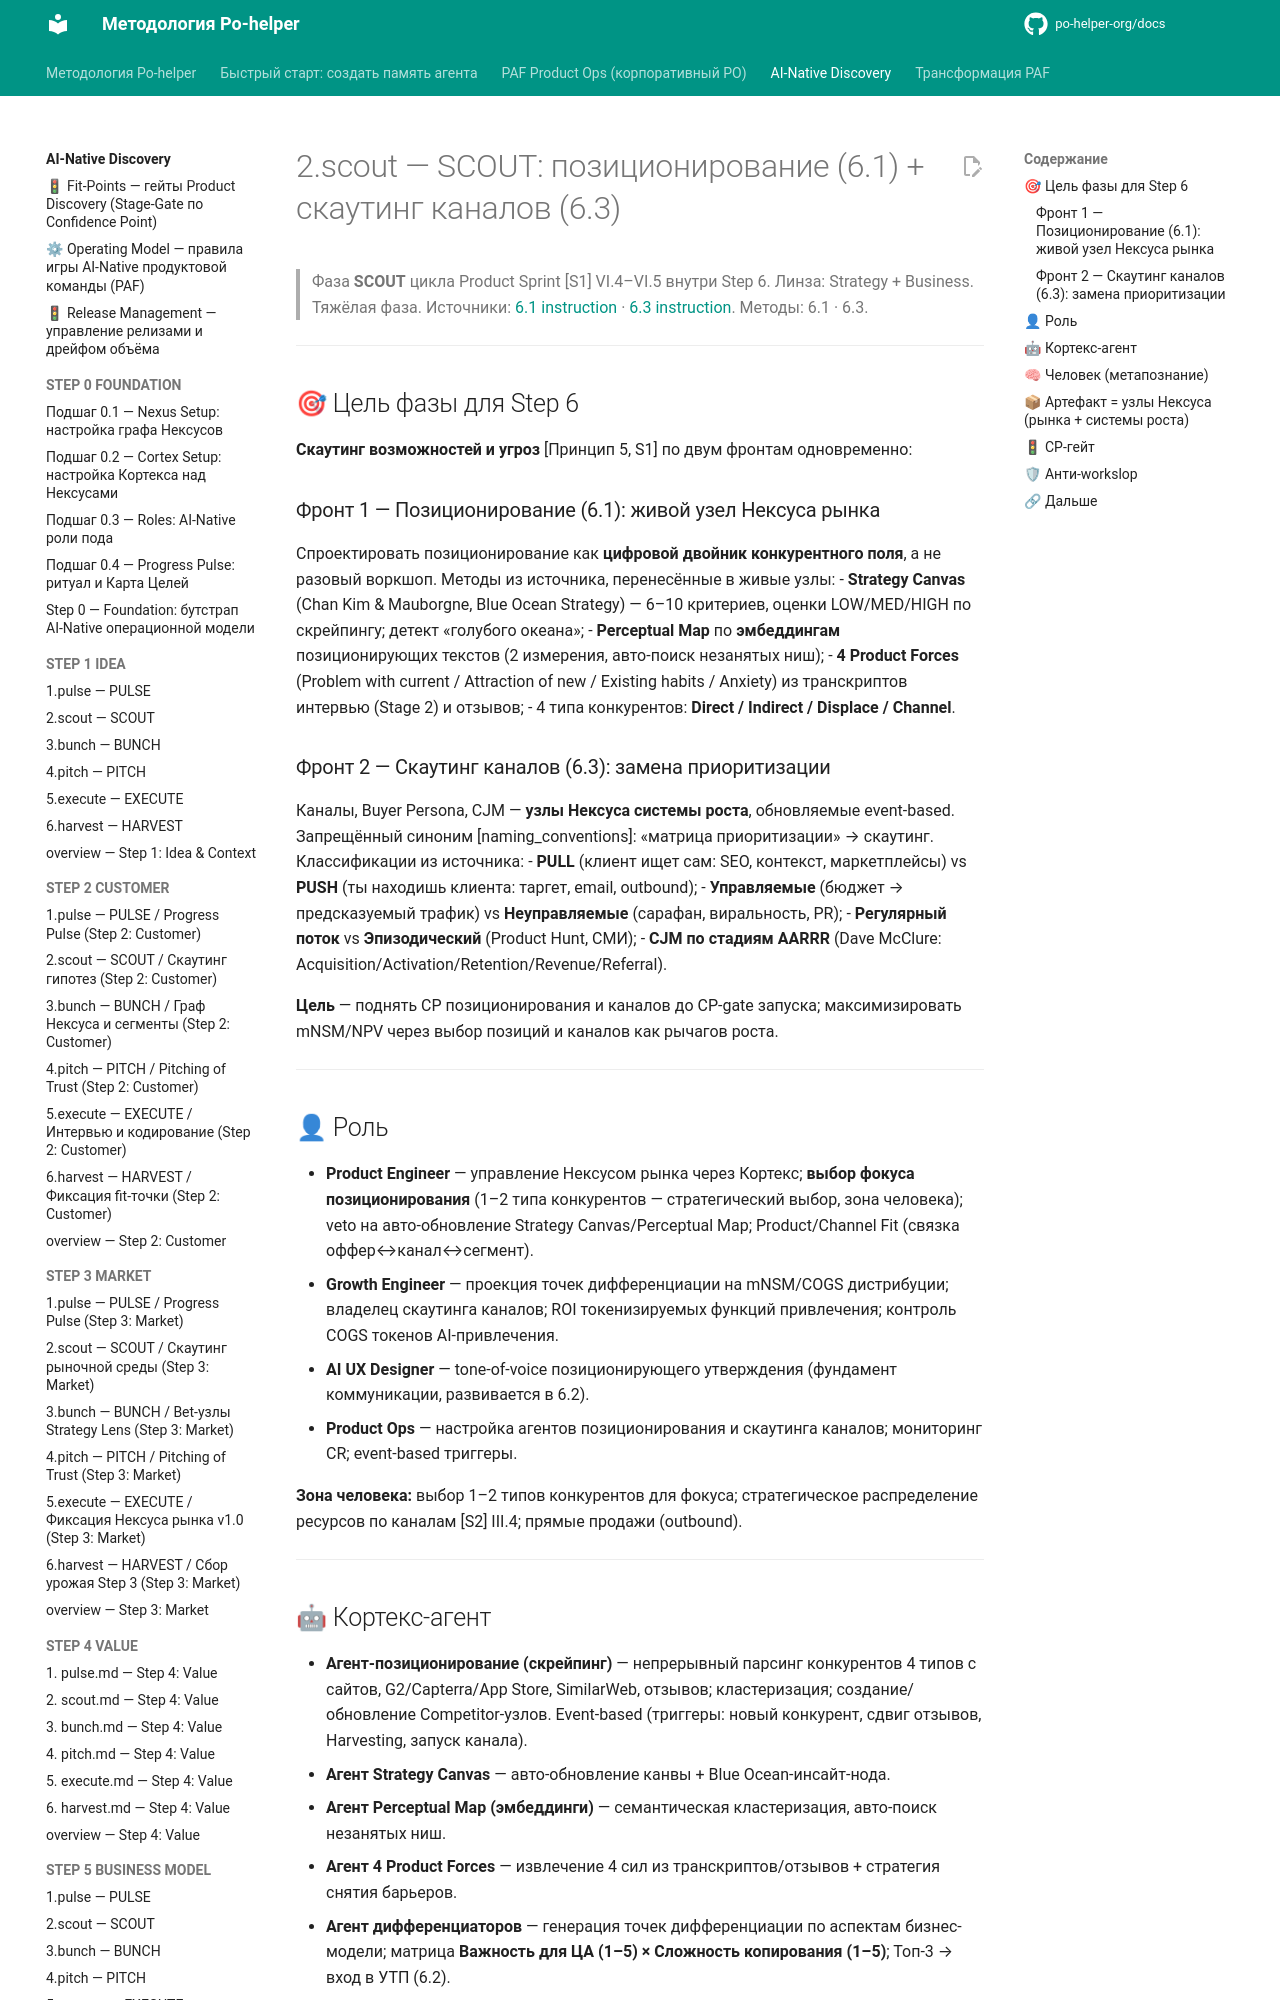

repository: po-helper-org/docs · page: ai-processes/STEP-6-GO-TO-MARKET/2.scout/index.html · generator: mkdocs

---
nexus: growth
node_id: aip-6-scout
node_type: sprint-phase
paf_step: 6
sprint_phase: scout
kind: normative
owner: Growth Engineer
confidence: 1.0
sources: ["[S1]", "[S2]", "[S3]", "[S4]", "RB-STEP-6"]
updated: 2026-06-20
ttl_days: 365
ripeness: fresh
tags: []
---

# 2.scout — SCOUT: позиционирование (6.1) + скаутинг каналов (6.3)

> Фаза **SCOUT** цикла Product Sprint [S1] VI.4–VI.5 внутри Step 6. Линза: Strategy + Business. Тяжёлая фаза. Источники: [6.1 instruction](../../ai-transformation/RB-STEP-6-GO-TO-MARKET-STRATEGY/6.1-instruction.md) · [6.3 instruction](../../ai-transformation/RB-STEP-6-GO-TO-MARKET-STRATEGY/6.3-instruction.md). Методы: 6.1 · 6.3.

---

## 🎯 Цель фазы для Step 6

**Скаутинг возможностей и угроз** [Принцип 5, S1] по двум фронтам одновременно:

### Фронт 1 — Позиционирование (6.1): живой узел Нексуса рынка
Спроектировать позиционирование как **цифровой двойник конкурентного поля**, а не разовый воркшоп. Методы из источника, перенесённые в живые узлы:
- **Strategy Canvas** (Chan Kim & Mauborgne, Blue Ocean Strategy) — 6–10 критериев, оценки LOW/MED/HIGH по скрейпингу; детект «голубого океана»;
- **Perceptual Map** по **эмбеддингам** позиционирующих текстов (2 измерения, авто-поиск незанятых ниш);
- **4 Product Forces** (Problem with current / Attraction of new / Existing habits / Anxiety) из транскриптов интервью (Stage 2) и отзывов;
- 4 типа конкурентов: **Direct / Indirect / Displace / Channel**.

### Фронт 2 — Скаутинг каналов (6.3): замена приоритизации
Каналы, Buyer Persona, CJM — **узлы Нексуса системы роста**, обновляемые event-based. Запрещённый синоним [naming_conventions]: «матрица приоритизации» → скаутинг. Классификации из источника:
- **PULL** (клиент ищет сам: SEO, контекст, маркетплейсы) vs **PUSH** (ты находишь клиента: таргет, email, outbound);
- **Управляемые** (бюджет → предсказуемый трафик) vs **Неуправляемые** (сарафан, виральность, PR);
- **Регулярный поток** vs **Эпизодический** (Product Hunt, СМИ);
- **CJM по стадиям AARRR** (Dave McClure: Acquisition/Activation/Retention/Revenue/Referral).

**Цель** — поднять CP позиционирования и каналов до CP-gate запуска; максимизировать mNSM/NPV через выбор позиций и каналов как рычагов роста.

---

## 👤 Роль

- **Product Engineer** — управление Нексусом рынка через Кортекс; **выбор фокуса позиционирования** (1–2 типа конкурентов — стратегический выбор, зона человека); veto на авто-обновление Strategy Canvas/Perceptual Map; Product/Channel Fit (связка оффер↔канал↔сегмент).
- **Growth Engineer** — проекция точек дифференциации на mNSM/COGS дистрибуции; владелец скаутинга каналов; ROI токенизируемых функций привлечения; контроль COGS токенов AI-привлечения.
- **AI UX Designer** — tone-of-voice позиционирующего утверждения (фундамент коммуникации, развивается в 6.2).
- **Product Ops** — настройка агентов позиционирования и скаутинга каналов; мониторинг CR; event-based триггеры.

**Зона человека:** выбор 1–2 типов конкурентов для фокуса; стратегическое распределение ресурсов по каналам [S2] III.4; прямые продажи (outbound).

---
